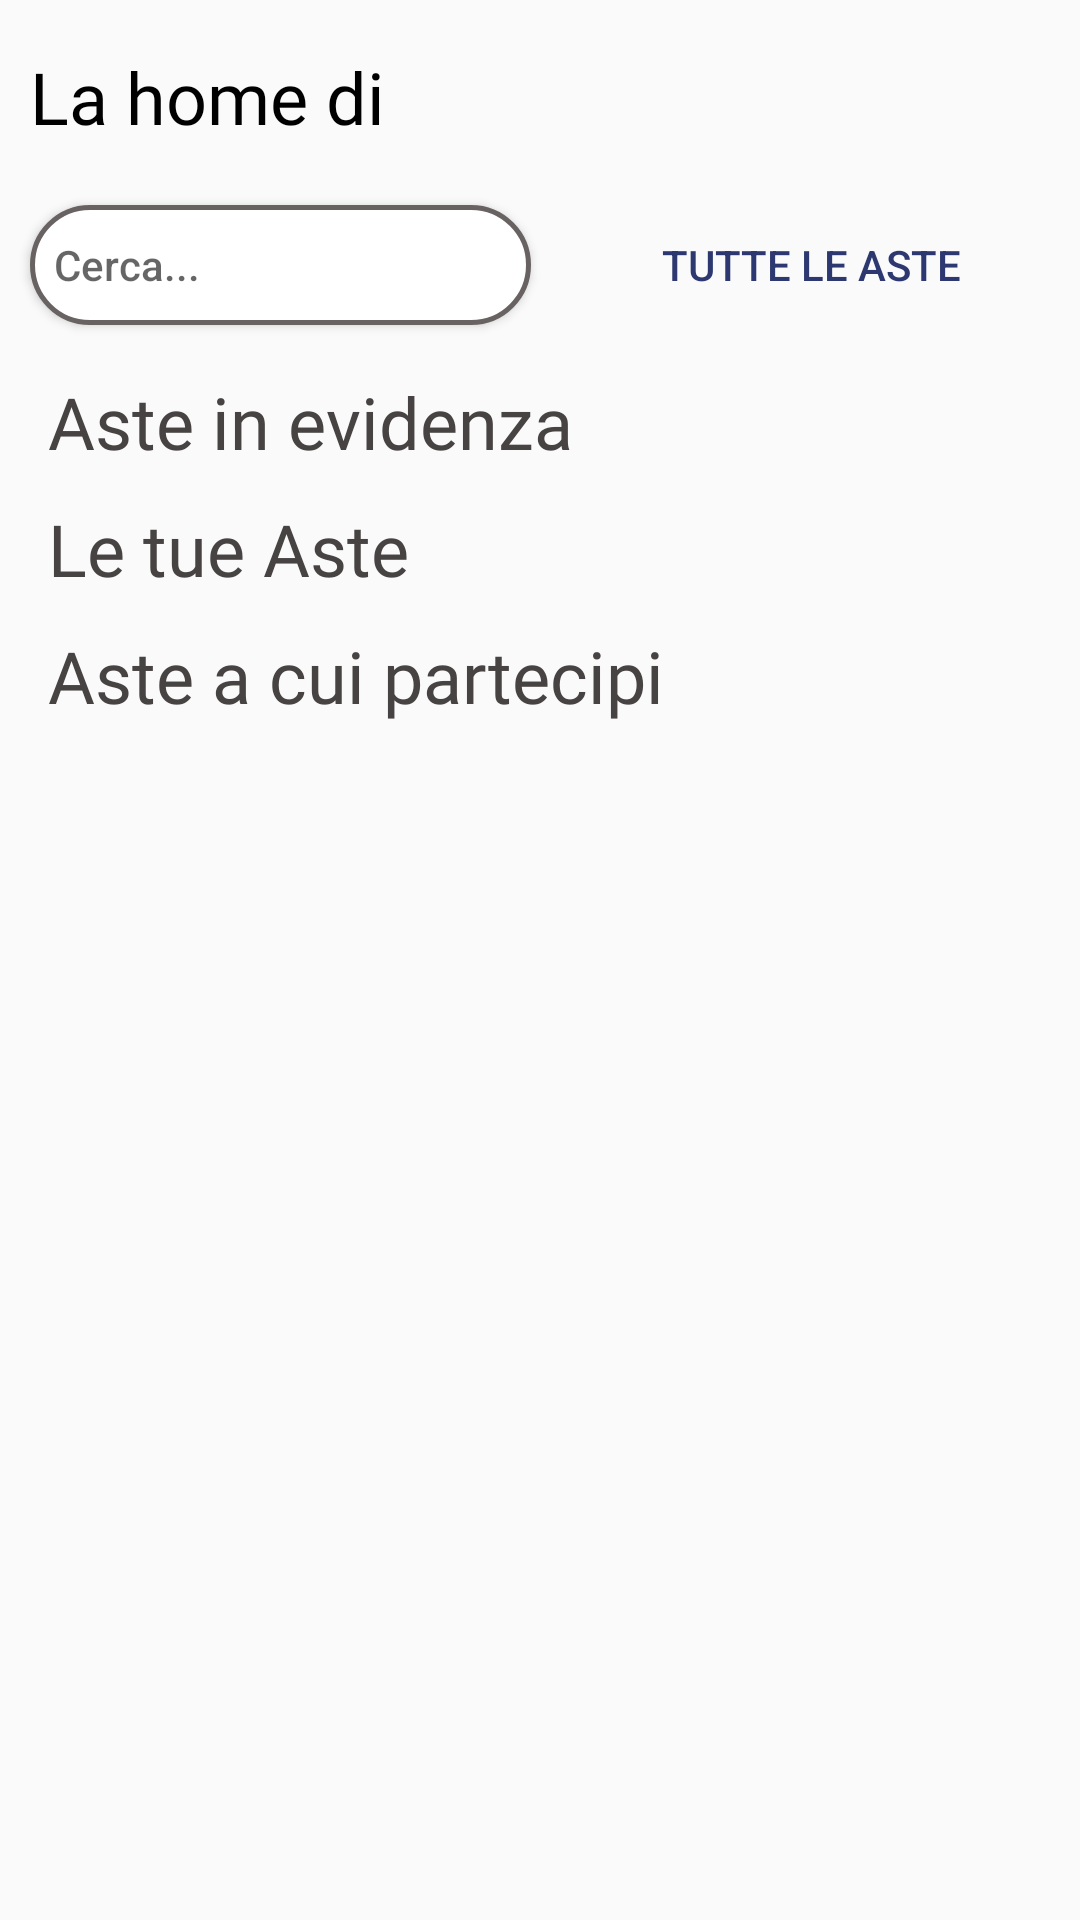

Write the Android layout XML for this screen, with the resource values it uses.
<!-- AndroidManifest.xml: application theme Theme.AppCompat.Light.NoActionBar -->
<!-- res/layout/fragment_home.xml -->
<?xml version="1.0" encoding="utf-8"?>
<androidx.constraintlayout.widget.ConstraintLayout xmlns:android="http://schemas.android.com/apk/res/android"
    xmlns:app="http://schemas.android.com/apk/res-auto"
    xmlns:tools="http://schemas.android.com/tools"
    android:layout_width="match_parent"
    android:layout_height="match_parent"
    tools:context=".View.Fragment.HomeFragment">


    <ScrollView
        android:layout_width="0dp"
        android:layout_height="0dp"
        android:layout_marginStart="16dp"
        android:layout_marginTop="16dp"
        android:layout_marginEnd="16dp"
        app:layout_constraintBottom_toBottomOf="parent"
        app:layout_constraintEnd_toEndOf="parent"
        app:layout_constraintStart_toStartOf="parent"
        app:layout_constraintTop_toBottomOf="@+id/searchButton">

        <LinearLayout
            android:layout_width="match_parent"
            android:layout_height="wrap_content"
            android:orientation="vertical">

            <TextView
                android:id="@+id/textView3"
                android:layout_width="wrap_content"
                android:layout_height="wrap_content"
                android:fontFamily="@font/fenix"
                android:text="Aste in evidenza"
                android:textColor="#474343"
                android:textSize="24sp" />

            <HorizontalScrollView
                android:layout_width="match_parent"
                android:layout_height="match_parent"
                android:paddingBottom="10dp">

                <LinearLayout
                    android:id="@+id/evidenceAuction"
                    android:layout_width="wrap_content"
                    android:layout_height="match_parent"
                    android:orientation="horizontal" />
            </HorizontalScrollView>

            <TextView
                android:id="@+id/textView4"
                android:layout_width="wrap_content"
                android:layout_height="wrap_content"
                android:fontFamily="@font/fenix"
                android:text="Le tue Aste"
                android:textColor="#474343"
                android:textSize="24sp" />

            <HorizontalScrollView
                android:layout_width="match_parent"
                android:layout_height="match_parent"
                android:paddingBottom="10dp">

                <LinearLayout
                    android:id="@+id/createdAuction"
                    android:layout_width="wrap_content"
                    android:layout_height="match_parent"
                    android:orientation="horizontal" />
            </HorizontalScrollView>

            <TextView
                android:layout_width="wrap_content"
                android:layout_height="wrap_content"
                android:fontFamily="@font/fenix"
                android:text="Aste a cui partecipi"
                android:textColor="#474343"
                android:textSize="24sp" />

            <HorizontalScrollView
                android:layout_width="match_parent"
                android:layout_height="match_parent"
                android:paddingBottom="10dp">

                <LinearLayout
                    android:id="@+id/joinedAuction"
                    android:layout_width="wrap_content"
                    android:layout_height="match_parent"
                    android:orientation="horizontal" />
            </HorizontalScrollView>
        </LinearLayout>
    </ScrollView>

    <androidx.appcompat.widget.AppCompatButton
        android:id="@+id/searchButton"
        android:layout_width="0dp"
        android:layout_height="40dp"
        android:layout_marginStart="10dp"
        android:layout_marginTop="20dp"
        android:layout_marginEnd="20dp"
        android:background="@drawable/search_button_background"
        android:drawableEnd="@drawable/search_auction"
        android:gravity="start|center_vertical"
        android:hint="Cerca..."
        android:paddingStart="8dp"
        android:paddingEnd="8dp"
        app:layout_constraintEnd_toStartOf="@+id/allAuctionButton"
        app:layout_constraintStart_toStartOf="parent"
        app:layout_constraintTop_toBottomOf="@+id/welcomeView" />

    <androidx.appcompat.widget.AppCompatButton
        android:id="@+id/allAuctionButton"
        android:layout_width="147dp"
        android:layout_height="40dp"
        android:layout_marginTop="20dp"
        android:layout_marginEnd="16dp"
        android:background="@android:color/transparent"
        android:text="Tutte le aste"
        android:textColor="#2E3870"
        app:layout_constraintEnd_toEndOf="parent"
        app:layout_constraintTop_toBottomOf="@+id/welcomeView" />

    <TextView
        android:id="@+id/welcomeView"
        android:layout_width="wrap_content"
        android:layout_height="wrap_content"
        android:layout_marginStart="10dp"
        android:layout_marginTop="16dp"
        android:text="La home di "
        android:fontFamily="@font/poppins"
        android:textColor="#000000"
        android:textSize="24sp"
        app:layout_constraintStart_toStartOf="parent"
        app:layout_constraintTop_toTopOf="parent" />

</androidx.constraintlayout.widget.ConstraintLayout>
<!-- resources referenced by this layout -->
<resources>
  <!-- drawable search_button_background (drawable) -->
  <?xml version="1.0" encoding="utf-8"?>
  <shape xmlns:android="http://schemas.android.com/apk/res/android"
      android:shape="rectangle">
      <solid android:color="#FFFFFF" />
      <corners android:radius="66dp" />
      <stroke android:width="5px" android:color="#696262"/>
  </shape>
</resources>
